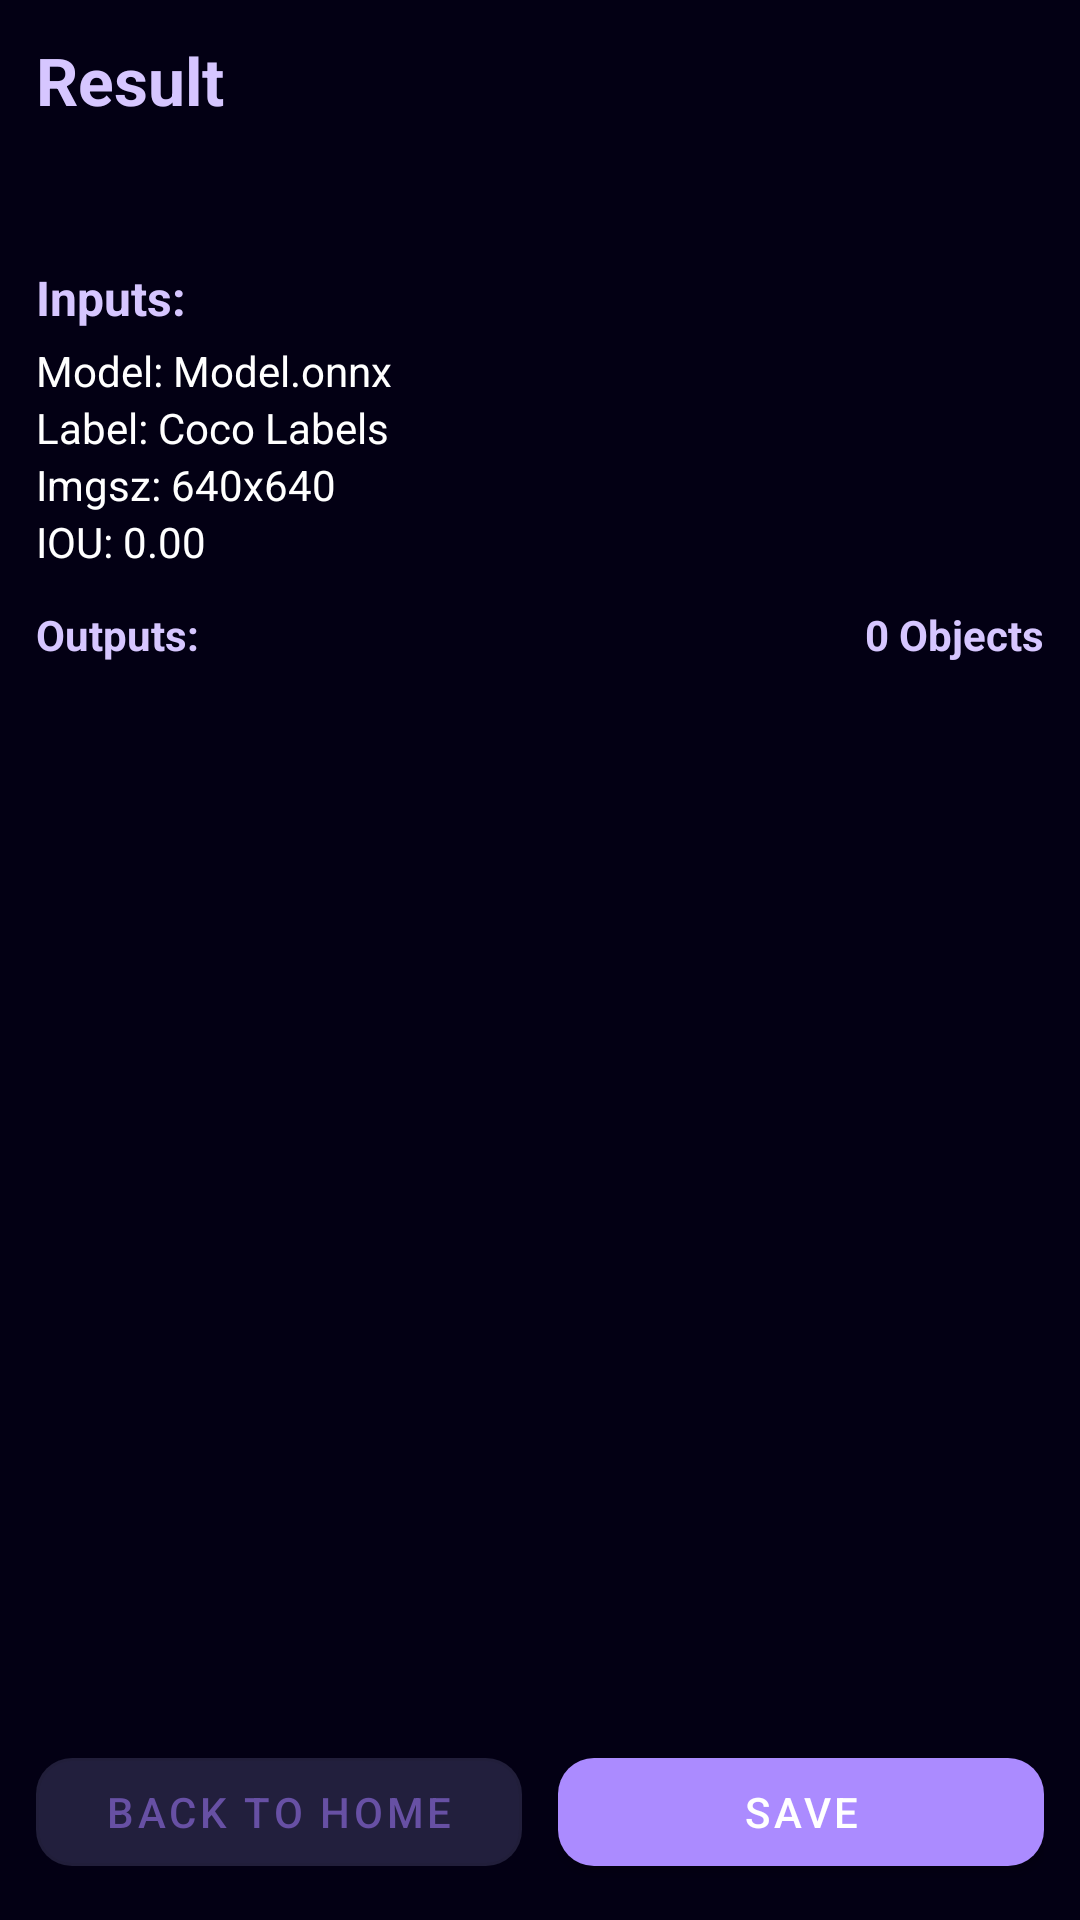

Write the Android layout XML for this screen, with the resource values it uses.
<!-- AndroidManifest.xml: application theme Theme.DetectTO -->
<!-- res/layout/result_page.xml -->
<?xml version="1.0" encoding="utf-8"?>
<androidx.constraintlayout.widget.ConstraintLayout
    xmlns:android="http://schemas.android.com/apk/res/android"
    xmlns:app="http://schemas.android.com/apk/res-auto"
    android:layout_width="match_parent"
    android:layout_height="match_parent"
    android:background="@color/primary"
    android:padding="12dp">

    
    <androidx.core.widget.NestedScrollView
        android:id="@+id/scrollView"
        android:layout_width="0dp"
        android:layout_height="0dp"
        app:layout_constraintTop_toTopOf="parent"
        app:layout_constraintBottom_toTopOf="@id/buttonContainer"
        app:layout_constraintStart_toStartOf="parent"
        app:layout_constraintEnd_toEndOf="parent">

        <LinearLayout
            android:layout_width="match_parent"
            android:layout_height="wrap_content"
            android:orientation="vertical">

            
            <TextView
                android:id="@+id/textViewResultTitle"
                android:layout_width="match_parent"
                android:layout_height="wrap_content"
                android:text="Result"
                android:textColor="@color/light_100"
                android:textSize="22sp"
                android:textStyle="bold"
                android:layout_marginBottom="4dp"/>

            <TextView
                android:id="@+id/textViewResultID"
                android:layout_width="match_parent"
                android:layout_height="wrap_content"
                android:textColor="@color/text_primary"
                android:textSize="14sp"
                android:layout_marginBottom="12dp"/>

            
            <ImageView
                android:id="@+id/imageViewResult"
                android:layout_width="match_parent"
                android:layout_height="wrap_content"
                android:scaleType="fitCenter"
                android:adjustViewBounds="true"
                app:srcCompat="@drawable/ic_launcher_foreground"
                android:layout_marginBottom="12dp" />

            
            <LinearLayout
                android:id="@+id/infoContainer"
                android:layout_width="match_parent"
                android:layout_height="wrap_content"
                android:orientation="vertical"
                android:layout_marginBottom="12dp">

                <TextView
                    android:id="@+id/textViewInputs"
                    android:layout_width="match_parent"
                    android:layout_height="wrap_content"
                    android:layout_marginBottom="4dp"
                    android:text="Inputs:"
                    android:textColor="@color/light_100"
                    android:textSize="16dp"
                    android:textStyle="bold" />

                <TextView
                    android:id="@+id/textViewModel"
                    android:layout_width="match_parent"
                    android:layout_height="wrap_content"
                    android:text="Model: Model.onnx"
                    android:textColor="@color/text_primary" />

                <TextView
                    android:id="@+id/textViewLabel"
                    android:layout_width="match_parent"
                    android:layout_height="wrap_content"
                    android:text="Label: Coco Labels"
                    android:textColor="@color/text_primary" />

                <TextView
                    android:id="@+id/textViewImgSz"
                    android:layout_width="match_parent"
                    android:layout_height="wrap_content"
                    android:text="Imgsz: 640x640"
                    android:textColor="@color/text_primary" />

                <TextView
                    android:id="@+id/textViewIou"
                    android:layout_width="match_parent"
                    android:layout_height="wrap_content"
                    android:text="IOU: 0.00"
                    android:textColor="@color/text_primary" />

            </LinearLayout>

            
            <LinearLayout
                android:layout_width="match_parent"
                android:layout_height="wrap_content"
                android:orientation="horizontal"
                android:layout_marginBottom="8dp">

                <TextView
                    android:id="@+id/textView6"
                    android:layout_width="0dp"
                    android:layout_height="wrap_content"
                    android:layout_weight="1"
                    android:text="Outputs:"
                    android:textColor="@color/light_100"
                    android:textStyle="bold" />

                <TextView
                    android:id="@+id/textView7"
                    android:layout_width="0dp"
                    android:layout_height="wrap_content"
                    android:layout_weight="1"
                    android:text="0 Objects"
                    android:textAlignment="textEnd"
                    android:textColor="@color/light_100"
                    android:textStyle="bold" />
            </LinearLayout>

            
            <androidx.recyclerview.widget.RecyclerView
                android:id="@+id/recyclerViewResults"
                android:layout_width="match_parent"
                android:layout_height="wrap_content"
                android:clipToPadding="false"
                android:paddingBottom="12dp" />

        </LinearLayout>
    </androidx.core.widget.NestedScrollView>

    
    <LinearLayout
        android:id="@+id/buttonContainer"
        android:layout_width="0dp"
        android:layout_height="wrap_content"
        android:orientation="horizontal"
        android:layout_marginTop="8dp"
        app:layout_constraintBottom_toBottomOf="parent"
        app:layout_constraintStart_toStartOf="parent"
        app:layout_constraintEnd_toEndOf="parent">

        <com.google.android.material.button.MaterialButton
            android:id="@+id/button9"
            android:layout_width="0dp"
            android:layout_height="wrap_content"
            android:layout_weight="1"
            android:text="Back to Home"
            style="@style/Widget.MaterialComponents.Button.OutlinedButton"
            app:cornerRadius="12dp"
            app:backgroundTint="@color/dark_100"/>

        <Space
            android:layout_width="12dp"
            android:layout_height="20dp"/>

        <com.google.android.material.button.MaterialButton
            android:id="@+id/button10"
            android:layout_width="0dp"
            android:layout_height="wrap_content"
            android:layout_weight="1"
            android:text="Save"
            style="@style/Widget.MaterialComponents.Button"
            app:cornerRadius="12dp"
            app:backgroundTint="@color/accent"/>
    </LinearLayout>

</androidx.constraintlayout.widget.ConstraintLayout>
<!-- resources referenced by this layout -->
<resources>
  <color name="accent">#AB8BFF</color>
  <color name="dark_100">#221F3D</color>
  <color name="light_100">#D6C6FF</color>
  <color name="primary">#030014</color>
  <color name="text_primary">#FFFFFF</color>
  <style name="Theme.DetectTO" parent="Base.Theme.DetectTO" />
  <style name="Base.Theme.DetectTO" parent="Theme.Material3.DayNight.NoActionBar">
          
          
      </style>
</resources>
